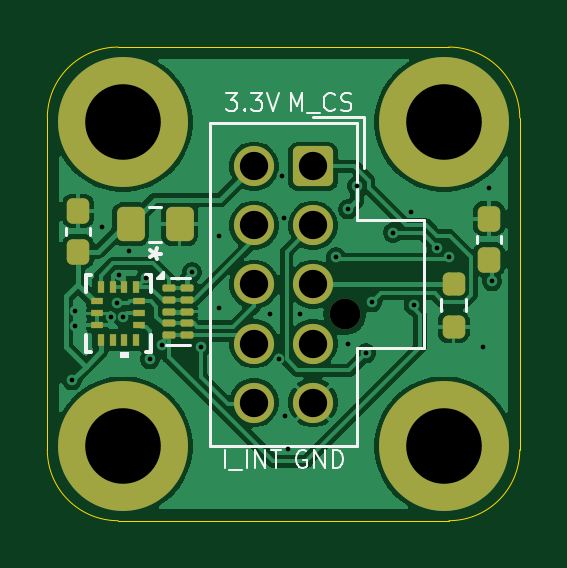
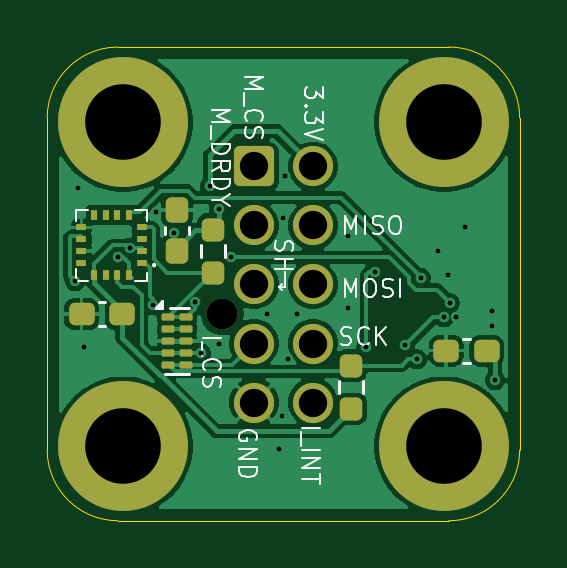
Circuit board: 11 layer files. Board 20.0 x 20.0 mm.
- bottom_copper: IMU_Breakout-B_Cu.gbr (49773 bytes)
- bottom_mask: IMU_Breakout-B_Mask.gbr (3295 bytes)
- paste: IMU_Breakout-B_Paste.gbr (2648 bytes)
- bottom_silk: IMU_Breakout-B_Silkscreen.gbr (18731 bytes)
- outline: IMU_Breakout-Edge_Cuts.gbr (839 bytes)
- top_copper: IMU_Breakout-F_Cu.gbr (56239 bytes)
- top_mask: IMU_Breakout-F_Mask.gbr (3082 bytes)
- paste: IMU_Breakout-F_Paste.gbr (2425 bytes)
- top_silk: IMU_Breakout-F_Silkscreen.gbr (8321 bytes)
- drill: IMU_Breakout-NPTH-drl.gbr (572 bytes)
- drill: IMU_Breakout-PTH-drl.gbr (1984 bytes)

=== bottom_copper: IMU_Breakout-B_Cu.gbr (49773 bytes, source omitted) ===
=== bottom_mask: IMU_Breakout-B_Mask.gbr (3295 bytes, source withheld) ===
=== paste: IMU_Breakout-B_Paste.gbr (2648 bytes, source withheld) ===
=== bottom_silk: IMU_Breakout-B_Silkscreen.gbr (18731 bytes, source omitted) ===
=== outline: IMU_Breakout-Edge_Cuts.gbr ===
%TF.GenerationSoftware,KiCad,Pcbnew,10.0.6*%
%TF.CreationDate,2026-11-09T17:46:13-06:00*%
%TF.ProjectId,IMU_Breakout,494d555f-4272-4656-916b-6f75742e6b69,rev?*%
%TF.SameCoordinates,Original*%
%TF.FileFunction,Profile,NP*%
%FSLAX46Y46*%
G04 Gerber Fmt 4.6, Leading zero omitted, Abs format (unit mm)*
G04 Created by KiCad (PCBNEW 10.0.6) date 2026-11-09 17:46:13*
%MOMM*%
%LPD*%
G01*
G04 APERTURE LIST*
%TA.AperFunction,Profile*%
%ADD10C,0.050000*%
%TD*%
G04 APERTURE END LIST*
D10*
X173200000Y-68400000D02*
X173200000Y-68400000D01*
G75*
G02*
X176200000Y-65400000I3000000J0D01*
G01*
X190200000Y-65400000D01*
G75*
G02*
X193200000Y-68400000I0J-3000000D01*
G01*
X193200000Y-82450000D01*
G75*
G02*
X190200000Y-85450000I-3000000J0D01*
G01*
X176200000Y-85450000D01*
G75*
G02*
X173200000Y-82450000I0J3000000D01*
G01*
X173200000Y-68400000D01*
M02*

=== top_copper: IMU_Breakout-F_Cu.gbr (56239 bytes, source omitted) ===
=== top_mask: IMU_Breakout-F_Mask.gbr (3082 bytes, source withheld) ===
=== paste: IMU_Breakout-F_Paste.gbr (2425 bytes, source withheld) ===
=== top_silk: IMU_Breakout-F_Silkscreen.gbr (8321 bytes, source omitted) ===
=== drill: IMU_Breakout-NPTH-drl.gbr ===
%TF.GenerationSoftware,KiCad,Pcbnew,10.0.6*%
%TF.CreationDate,2026-11-09T17:46:18-06:00*%
%TF.ProjectId,IMU_Breakout,494d555f-4272-4656-916b-6f75742e6b69,rev?*%
%TF.SameCoordinates,Original*%
%TF.FileFunction,NonPlated,1,2,NPTH,Drill*%
%TF.FilePolarity,Positive*%
%FSLAX46Y46*%
G04 Gerber Fmt 4.6, Leading zero omitted, Abs format (unit mm)*
G04 Created by KiCad (PCBNEW 10.0.6) date 2026-11-09 17:46:18*
%MOMM*%
%LPD*%
G01*
G04 APERTURE LIST*
%TA.AperFunction,ComponentDrill*%
%ADD10C,1.300000*%
%TD*%
G04 APERTURE END LIST*
D10*
%TO.C,J1*%
X185790000Y-76700000D03*
M02*

=== drill: IMU_Breakout-PTH-drl.gbr ===
%TF.GenerationSoftware,KiCad,Pcbnew,10.0.6*%
%TF.CreationDate,2026-11-09T17:46:18-06:00*%
%TF.ProjectId,IMU_Breakout,494d555f-4272-4656-916b-6f75742e6b69,rev?*%
%TF.SameCoordinates,Original*%
%TF.FileFunction,Plated,1,2,PTH,Drill*%
%TF.FilePolarity,Positive*%
%FSLAX46Y46*%
G04 Gerber Fmt 4.6, Leading zero omitted, Abs format (unit mm)*
G04 Created by KiCad (PCBNEW 10.0.6) date 2026-11-09 17:46:18*
%MOMM*%
%LPD*%
G01*
G04 APERTURE LIST*
%TA.AperFunction,ViaDrill*%
%ADD10C,0.200000*%
%TD*%
%TA.AperFunction,ComponentDrill*%
%ADD11C,1.200000*%
%TD*%
%TA.AperFunction,ComponentDrill*%
%ADD12C,3.200000*%
%TD*%
G04 APERTURE END LIST*
D10*
X174244000Y-79502000D03*
X174371000Y-76581000D03*
X174371000Y-77216000D03*
X175514000Y-73025000D03*
X175895000Y-76835000D03*
X176149000Y-76231100D03*
X176216663Y-75049000D03*
X176403000Y-76835000D03*
X176657000Y-74050000D03*
X177382848Y-75168000D03*
X177546000Y-78613000D03*
X178046000Y-78031620D03*
X179324000Y-74930000D03*
X179693113Y-78100000D03*
X180467000Y-73406000D03*
X180467000Y-76454000D03*
X182626000Y-76708000D03*
X183007000Y-78613000D03*
X183152914Y-70872646D03*
X183212434Y-72643306D03*
X183261000Y-81026000D03*
X183388000Y-82423000D03*
X183896000Y-76708000D03*
X185420000Y-74295000D03*
X185928000Y-72270634D03*
X185928000Y-77978000D03*
X186309000Y-71270634D03*
X186690000Y-78359000D03*
X186944000Y-76200000D03*
X187830904Y-73252000D03*
X188595000Y-72390000D03*
X188706000Y-76327000D03*
X189690844Y-73886591D03*
X190208270Y-74279998D03*
X191643000Y-78105000D03*
X191897000Y-71374000D03*
X192024000Y-75311000D03*
D11*
%TO.C,J1*%
X181950000Y-70450000D03*
X181950000Y-72950000D03*
X181950000Y-75450000D03*
X181950000Y-77950000D03*
X181950000Y-80450000D03*
X184450000Y-70450000D03*
X184450000Y-72950000D03*
X184450000Y-75450000D03*
X184450000Y-77950000D03*
X184450000Y-80450000D03*
D12*
%TO.C,H2*%
X176403000Y-68580000D03*
%TO.C,H1*%
X176403000Y-82296000D03*
%TO.C,H3*%
X189992000Y-68580000D03*
%TO.C,H4*%
X189992000Y-82296000D03*
M02*
